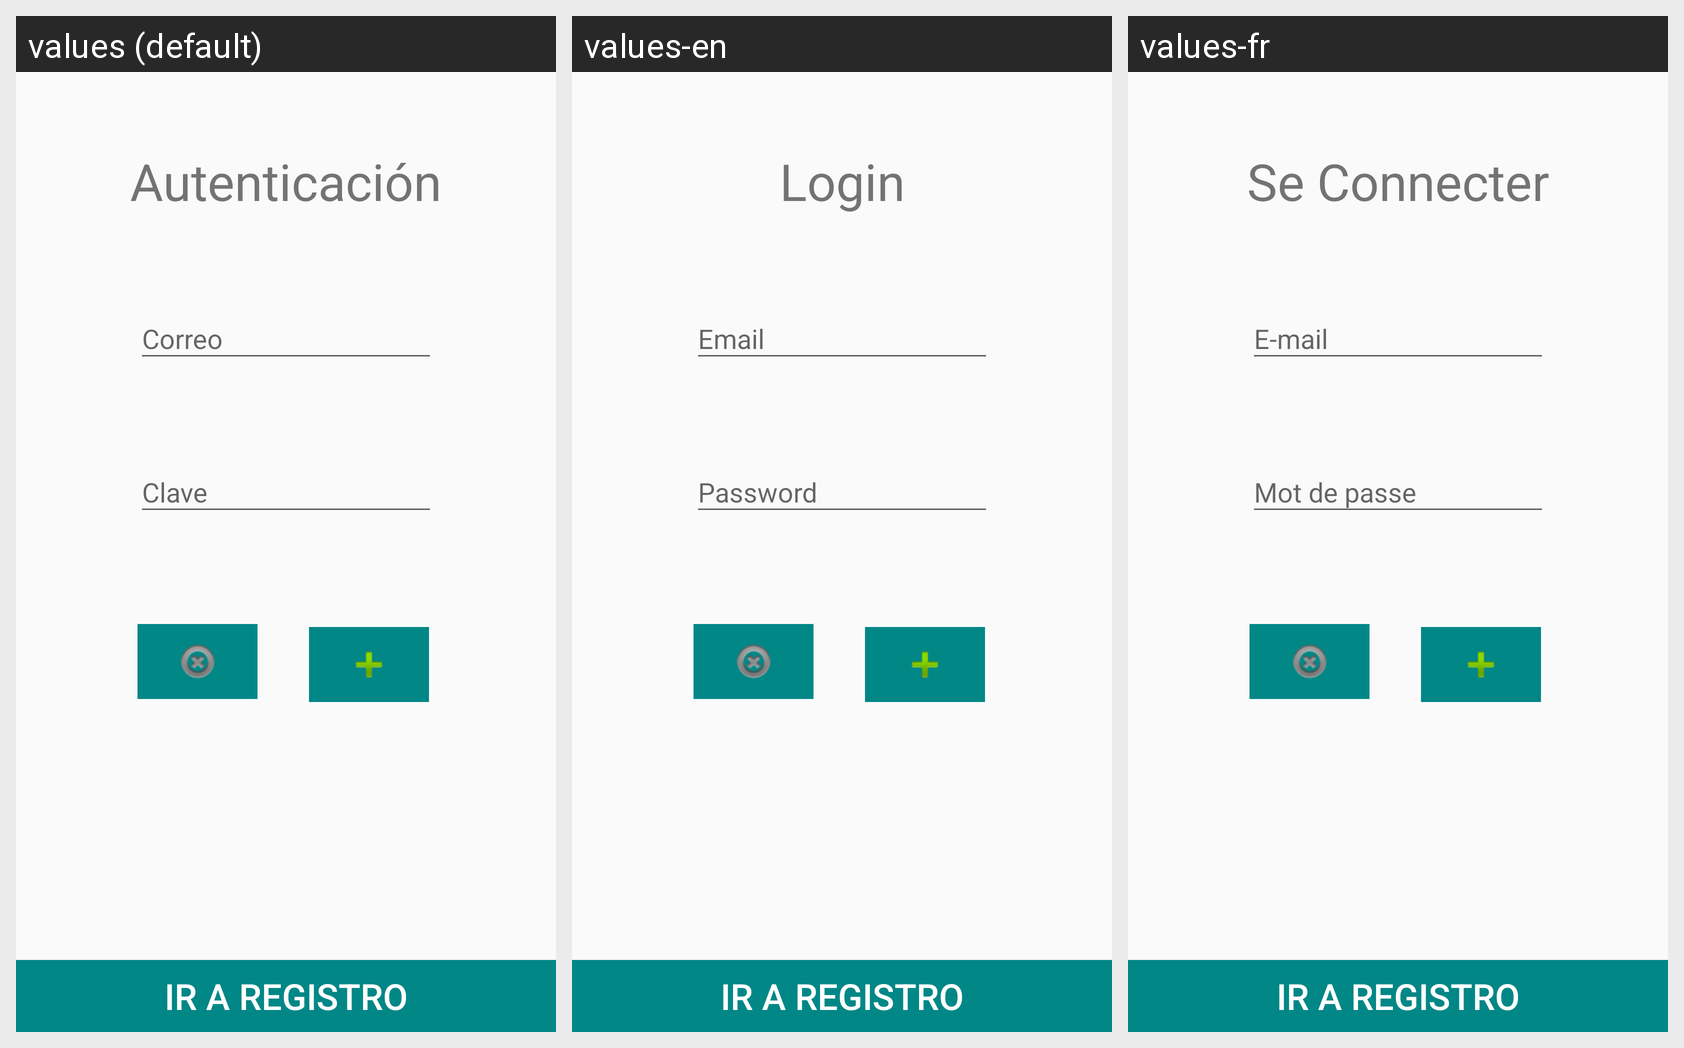

Locale-by-locale string values for the Android screen shown in this grid:
Android screen res/layout/activity_login.xml rendered under 3 locales, left to right: values (default), values-en, values-fr. Device: Nexus 5 (rendered at 1080×1920; each locale shown at half size, 540×960, under a caption strip naming it); theme Theme.ProyectoMVC.
Strings drawn on this screen, with the default value and each locale's value (text and hints the layout hard-codes, and strings that could not be matched under every locale, appear in the picture but are not listed):

login
  values: Autenticación
  values-en: Login
  values-fr: Se Connecter

email
  values: Correo
  values-en: Email
  values-fr: E-mail

password
  values: Clave
  values-en: Password
  values-fr: Mot de passe
